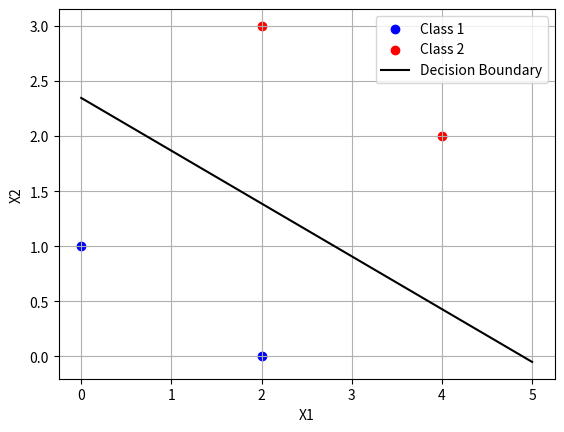

This figure's Python source:
import numpy as np
import matplotlib.pyplot as plt

X = np.array([[0, 1], [2, 0], [2, 3], [4, 2]])
y = np.array([0, 0, 1, 1])

X = np.c_[np.ones(X.shape[0]), X]


theta = np.zeros(X.shape[1])


def sigmoid(z):
    return 1 / (1 + np.exp(-z))


def loss_function(X, y, theta):
    m = len(y)
    h = sigmoid(X.dot(theta))
    return -(1/m) * np.sum(y * np.log(h) + (1-y) * np.log(1-h))

def gradient_descent(X, y, theta, learning_rate, epochs):


    for _ in range(epochs):
        h = sigmoid(np.dot(X,theta))
        gradient = -np.dot((y-h),X)
        theta -= learning_rate * gradient
 

    return theta

learning_rate = 0.01
epochs = 100000
theta = gradient_descent(X, y, theta, learning_rate, epochs)

print("Final Parameters:", theta)


plt.scatter(X[y == 0][:, 1], X[y == 0][:, 2], label='Class 1',color='b', marker='o')
plt.scatter(X[y == 1][:, 1], X[y == 1][:, 2], label='Class 2',color='r', marker='o')

x1_values = np.linspace(0, 5, 100)
x2_values = -(theta[0] + theta[1] * x1_values) / theta[2]

plt.plot(x1_values, x2_values, label='Decision Boundary', color='k')

plt.xlabel('X1')
plt.ylabel('X2')
plt.grid(True)
plt.legend()
plt.show()
